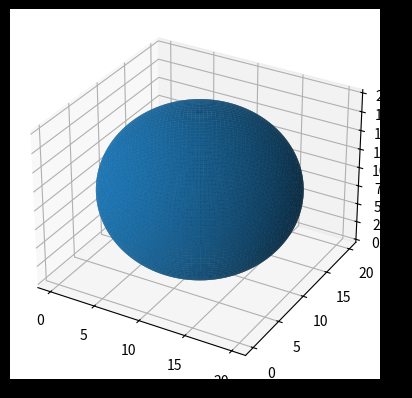

The matplotlib source for this figure:
import numpy as np
import matplotlib.pyplot as plt

def create_sphere(cx, cy, cz, r, resolution=360):
    '''
    create sphere with center (cx, cy, cz) and radius r
    '''
    phi = np.linspace(0, 2*np.pi, 2*resolution)
    theta = np.linspace(0, np.pi, resolution)

    theta, phi = np.meshgrid(theta, phi)

    r_xy = r*np.sin(theta)
    x = cx + np.cos(phi) * r_xy
    y = cy + np.sin(phi) * r_xy
    z = cz + r * np.cos(theta)

    return x, y, z

fig = plt.figure(facecolor="black")
ax = plt.axes(projection="3d")

x, y, z = create_sphere(10, 10, 10, 10)
ax.plot_surface(x,y,z, rstride=5, cstride=5)
plt.show()